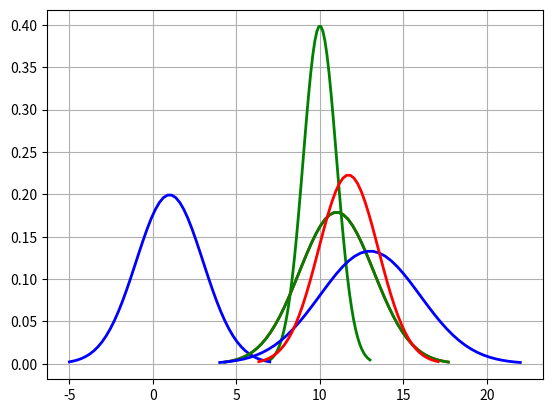

This figure's Python source:
import math
import numpy as np
import matplotlib.pyplot as plt


def get_gauss(u, sig):
    x = np.linspace(u - 3 * sig, u + 3 * sig, 50)  # 定义域
    y = np.exp(-(x - u) ** 2 / (2 * sig ** 2)) / (math.sqrt(2 * math.pi) * sig)  # 定义曲线函数
    return x, y


x1, y1 = get_gauss(10, 1)
x2, y2 = get_gauss(1, 2)
x3, y3 = get_gauss(11, 2.23)

plt.plot(x1, y1, "g", linewidth=2)  # 加载曲线
plt.plot(x2, y2, "b", linewidth=2)  # 加载曲线
plt.plot(x3, y3, "r", linewidth=2)  # 加载曲线
plt.grid(True)  # 网格线
plt.show()

sig1 = 2.23
sig2 = 3
u1 = 11
u2 = 13
u = sig2**2 * u1 / (sig1**2 + sig2**2) + sig1**2 * u2 / (sig1**2 + sig2**2)
sig = math.sqrt(sig1**2 * sig2**2 / (sig1**2 + sig2**2))

x1, y1 = get_gauss(u1, sig1)
x2, y2 = get_gauss(u2, sig2)
x3, y3 = get_gauss(u, sig)

print("u1 = %.2f, sig1 = %.2f" % (u1, sig1))
print("u2 = %.2f, sig2 = %.2f" % (u2, sig2))
print("u3 = %.2f, sig3 = %.2f" % (u, sig))

plt.plot(x1, y1, "g", linewidth=2)  # 加载曲线
plt.plot(x2, y2, "b", linewidth=2)  # 加载曲线
plt.plot(x3, y3, "r", linewidth=2)  # 加载曲线
plt.grid(True)  # 网格线
plt.show()
